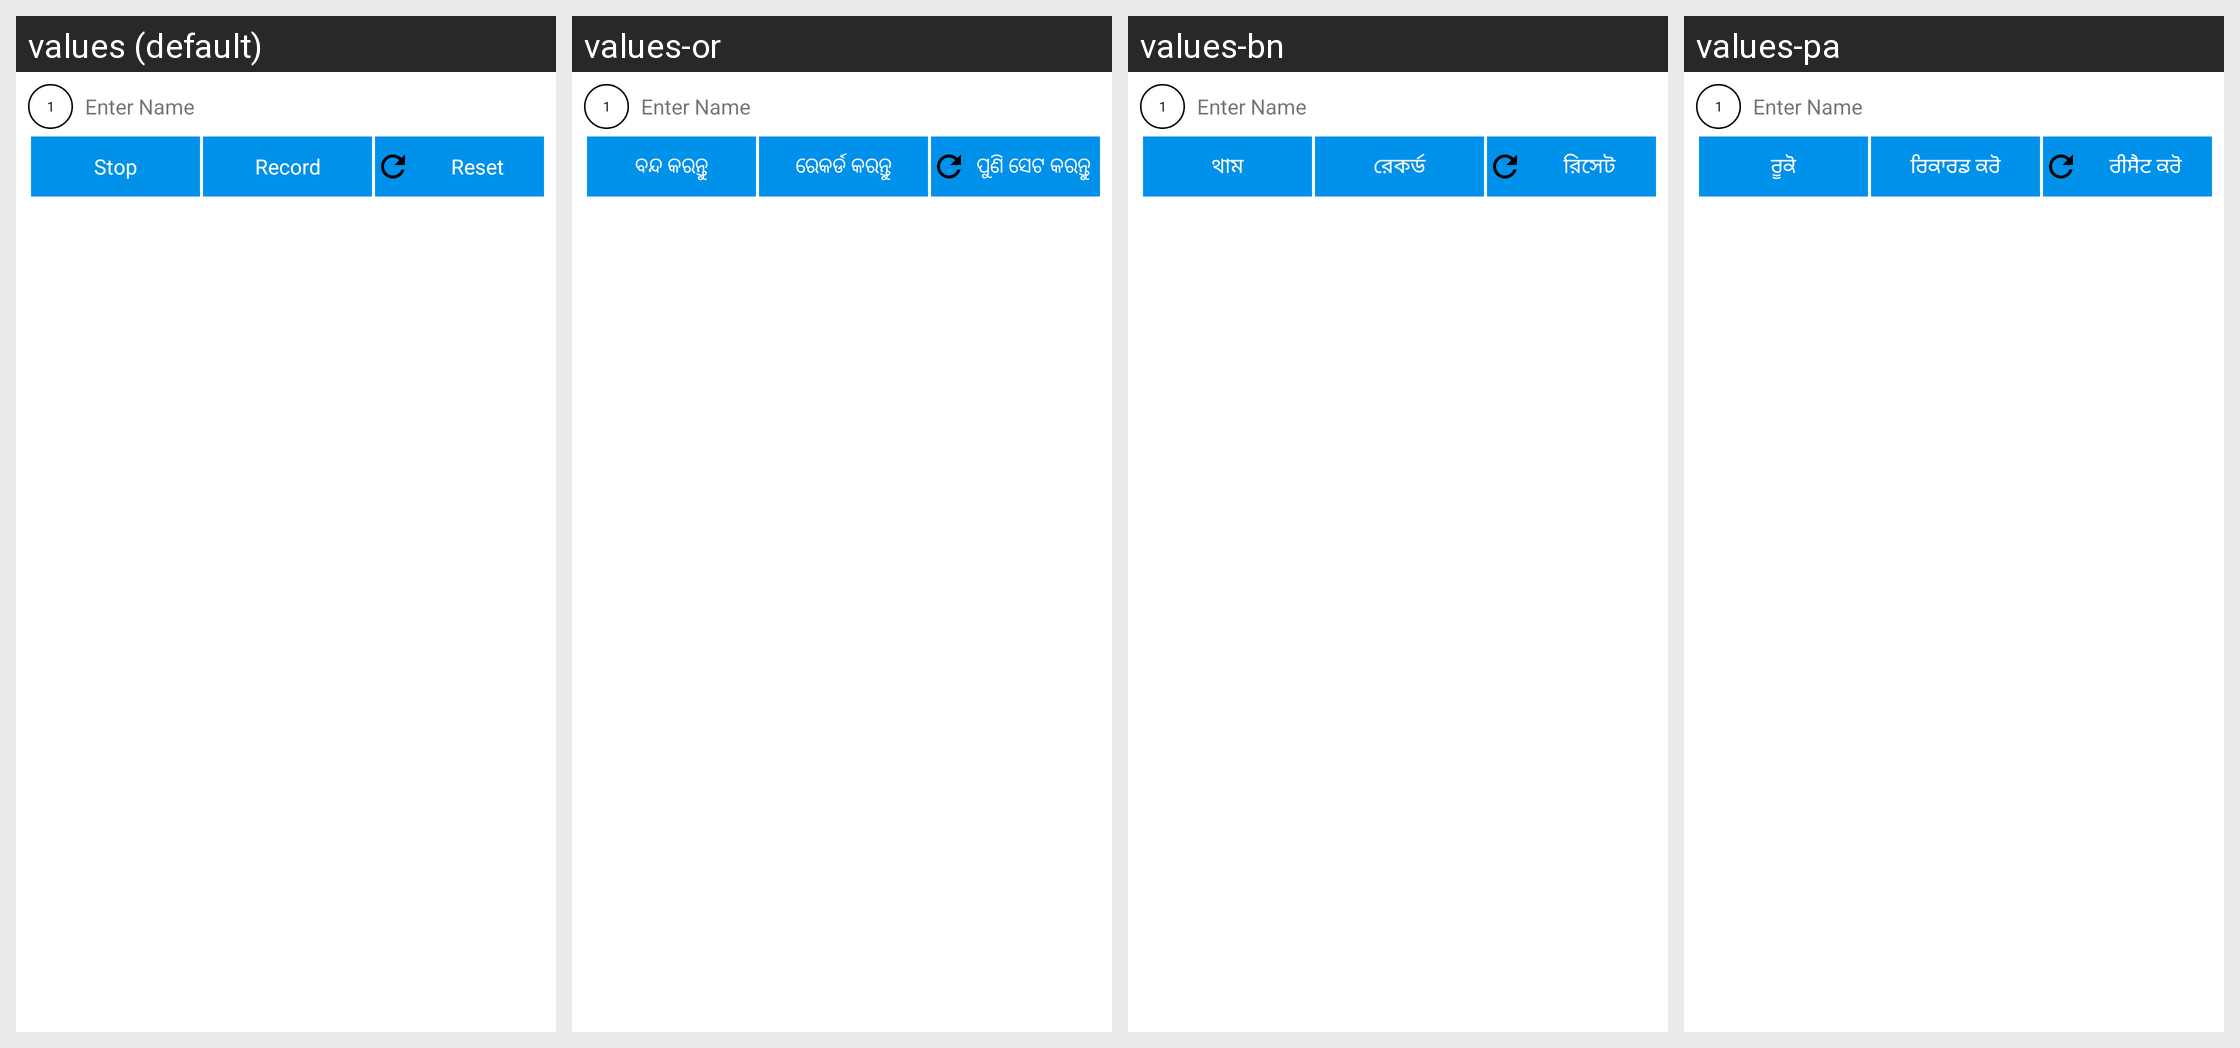

Locale-by-locale string values for the Android screen shown in this grid:
Android screen res/layout/dy_qus_row_custom_audio.xml rendered under 4 locales, left to right: values (default), values-or, values-bn, values-pa. Device: Nexus 5 (rendered at 1080×1920; each locale shown at half size, 540×960, under a caption strip naming it); theme Theme.MaterialComponents.DayNight.NoActionBar.
Other locales in the repository, not shown: values-as, values-gu, values-hi, values-kn, values-me, values-ml, values-mr, values-mz, values-ne, values-ta, values-te, values-ur.
Strings drawn on this screen, with the default value and each locale's value (text and hints the layout hard-codes, and strings that could not be matched under every locale, appear in the picture but are not listed):

stop
  values: Stop
  values-or: ବନ୍ଦ କରନ୍ତୁ
  values-bn: থাম
  values-pa: ਰੂਕੋ

record
  values: Record
  values-or: ରେକର୍ଡ କରନ୍ତୁ
  values-bn: রেকর্ড
  values-pa: ਰਿਕਾਰਡ ਕਰੋ

reset
  values: Reset
  values-or: ପୁଣି ସେଟ କରନ୍ତୁ
  values-bn: রিসেট
  values-pa: ਰੀਸੈਟ ਕਰੋ
